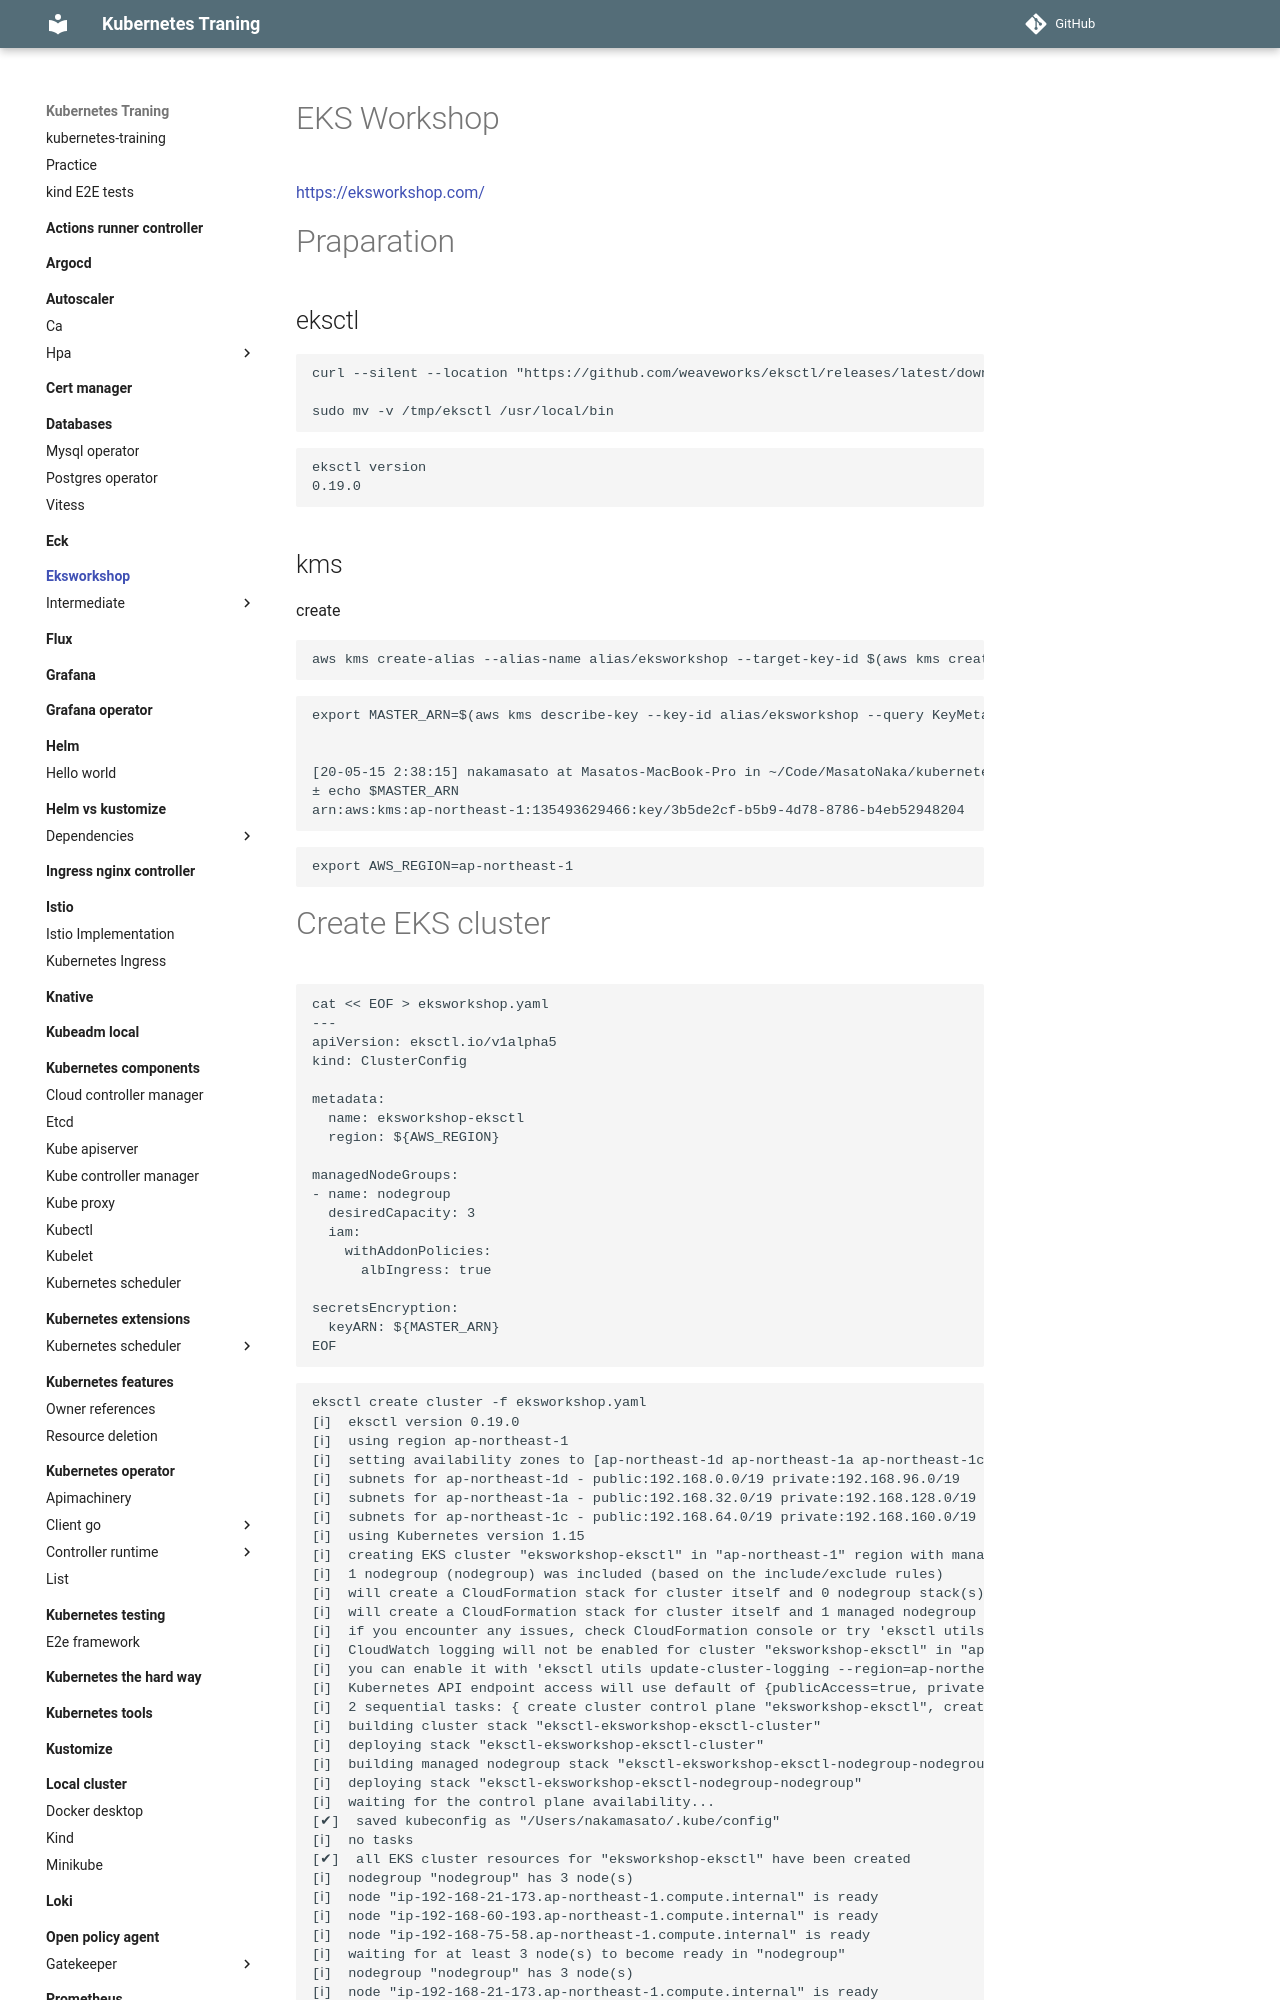

repository: nakamasato/kubernetes-training · page: eksworkshop/index.html · generator: mkdocs

# EKS Workshop

https://eksworkshop.com/

# Praparation

## eksctl

```
curl --silent --location "https://github.com/weaveworks/eksctl/releases/latest/download/eksctl_$(uname -s)_amd64.tar.gz" | tar xz -C /tmp

sudo mv -v /tmp/eksctl /usr/local/bin
```

```
eksctl version
0.19.0
```

## kms

create

```
aws kms create-alias --alias-name alias/eksworkshop --target-key-id $(aws kms create-key --query KeyMetadata.Arn --output text)
```

```
export MASTER_ARN=$(aws kms describe-key --key-id alias/eksworkshop --query KeyMetadata.Arn --output text)


[20-05-15 2:38:15] nakamasato at Masatos-MacBook-Pro in ~/Code/MasatoNaka/kubernetes-training/eksworkshop on master ✘
± echo $MASTER_ARN
arn:aws:kms:ap-northeast-1:135493629466:key/3b5de2cf-b5b9-4d78-8786-b4eb52948204
```

```
export AWS_REGION=ap-northeast-1
```
